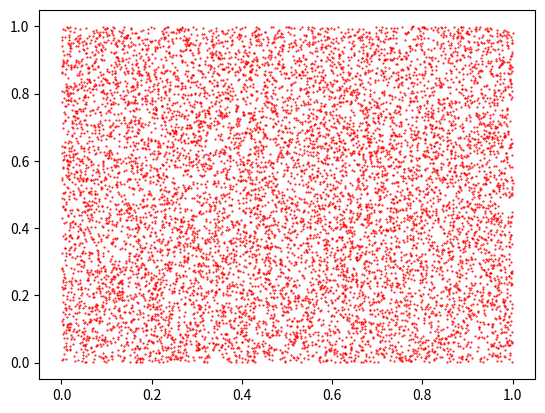
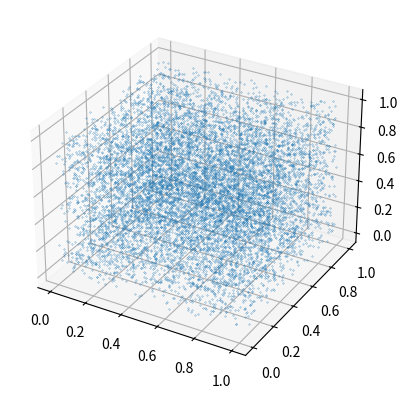

Generate these figures, in order, with matplotlib:
# Modelos y Simulacion (2020)
# Unidad 3: Generacion
# [redacted]

import numpy as np
from random import random
import matplotlib.pyplot as plt


############################
# Generador de von Neumann #
############################


def vonNeumann(u):
    # Secuencia de von Neumann (1946):
    # u: debe ser un entero de hasta 4 cifras
    u = ((u**2)//100) % 10000
    return u


def ej_vonNeumann():
    # Generación de una secuencia con el generador de von Neumann
    n = 100  # longitud deseada de la secuencia
    semilla = 9999  # número entero de hasta cuatro dígitos
    secuencia = [semilla]
    for i in range(n):
        secuencia.append(vonNeumann(secuencia[i]))
    print(secuencia)
    secuencia_en_0_1 = [secuencia[i]/10000 for i in range(n)]
    print(secuencia_en_0_1)


##############################
# Generadores congruenciales #
##############################


def ranMixto(a, c, M, u):
    # Generador mixto
    # M: período, a: multiplicador, c:incremento
    # u: debe ser un entero de hasta 4 cifras
    return (a * u + c) % M


def ranMulti(a, M, u):
    # Generador multiplicativo
    # M: período, a: multiplicador
    return (a * u) % M


def ej_ranMixto():
    a = 3; c = 0; M = 7; y0 = 2
    u = y0
    rands = [u]
    for _ in range(100):
        u = (a * u + c) % M
        rands.append(u)
    print(rands[:18])
    # Grafica un histograma
    values, counts = np.unique(rands, return_counts=True)
    plt.figure(figsize=(13, 3))
    plt.vlines(values, 0, counts, color='C0', lw=4)
    plt.title('y_i = {}.y_(i-1) + {} (mod {})'.format(a, c, M))
    plt.xticks([i for i in range(M)])
    plt.ylim(0, max(counts) * 1.06)
    # Puntos en el intervalo
    xs = np.linspace(0, 1, M+1)
    ys = np.zeros(M+1)
    plt.figure(figsize=(10, 1))
    plt.title(
        'Puntos en el intervalo [0,1] al dividir la secuencia por {}'.format(M))
    plt.plot(xs, ys, '-rD', markevery=rands)
    plt.show()

# Teorema 1:
# Consideremos una secuencia dada por el generador: yn+1 = (a * yn + c) % M, con (c != 0)
# Entonces la secuencia tiene periode M <=> se cumple:
# - El maximo comun divisor entre c y M es 1: mcd(c,M)=1
# - a == 1 % p, para cualquier factor primo p de M
# - Si 4 divide a M => a == 1 % 4

def ej2_ranMixto():
    # Elegir M, a y c para obtener un generador 
    # congruencial lineal mixto que satisfaga el Teorema 1
    M = 19; a = 5; c = 3
    semilla = 0  #elegir cualquier semilla
    u = semilla
    n = 15  # longitud de la secuencia
    for _ in range(n):
        print(u,end = '    ')
        u=ranMixto(a,c,M,u)

# Si M=2**n (equivale a tomar los ultimos n bits de la representacion)
# => a = 4*m+1, y c debe ser impar.

def ej_ANSI_C():
    # Generador provisto por la biblioteca de ANSI C
    # Periodo K = 2**32 = 4.294.967.296
    M = 2**32; a = 1103515245; c = 12345
    u = 3
    rand = [u]
    for _ in range(20):
        u = ranMixto(a,c,M,u)
        rand.append(u)
    print(rand)

# Teorema 2:
# Para un generador multiplicativo yn+1 = a * yn % M
# El período K de la secuencia verifica tres propiedades:
# - Si K=M-1 entonces M es primo.
# - Si M es primo, entonces K divide a M-1.
# - K=M-1 si y sólo si a es raíz primitiva de M y M es primo.

def ej_ranMulti():
    semilla = 10
    M = 11; a = 8
    u = semilla
    secuencia = [semilla]
    for _ in range(2 * M):
        secuencia.append(ranMulti(a,M,u))
        u=ranMulti(a,M,u)
    #    print(u, end = '    ')
    print(secuencia)

def ej_Mersenne():
    # Generador congruencial multiplicativo
    # M es un primo de Mersenne de la forma 2**k-1
    # - Dado que 7 es raiz primitiva de M y (5,M-1)=1 => 7**5 es raiz primitiva
    # - Periodo K = M-1 = 2**31-2
    M = 2**31-1; a = 7**5
    n = 5 # Lungitud de secuencia
    semilla = 987654321
    u = semilla
    rand = [u]
    for _ in range(n):
        u = ranMulti(a,M,u)
        rand.append(u)
    print(rand)

def hiperplanos():
    N = 500  # Cantidad de puntos
    semilla = 987654321
    # Primer grafico
    a = 19; M = 512
    secuencia = []
    u = semilla
    for _ in range(N+1):
        secuencia.append(u)
        u = ranMulti(a,M,u)
    plt.figure(1)
    plt.title('yn=19*y{n-1} (512)',fontsize=10)
    plt.axis([0,M,0,M])
    plt.plot(secuencia[0:N],secuencia[1:N+1],'b.')
    # Segundo grafico
    a = 137; M = 256
    secuencia = []
    u = semilla
    for _ in range(N+1):
        secuencia.append(u)
        u = ranMulti(a,M,u)
    plt.figure(2)
    plt.title('yn=137*y{n-1} (256)',fontsize=10)
    plt.axis([0,M,0,M])
    plt.plot(secuencia[0:N],secuencia[1:N+1],'b.')
    # Tercer grafico
    a = 21; M = 256
    secuencia = []
    u = semilla
    for _ in range(N+1):
        secuencia.append(u)
        u = ranMulti(a,M,u)
    plt.figure(3)
    plt.title('yn=21*y{n-1} (256)',fontsize=10)
    plt.axis([0,M,0,M])
    plt.plot(secuencia[0:N],secuencia[1:N+1],'b.')
    # Cuarto grafico
    a = 21; M = 256; c = 1
    secuencia = []
    u = semilla
    for _ in range(N+1):
        secuencia.append(u)
        u = ranMixto(a,c,M,u)
    plt.figure(4)
    plt.title('yn=21*y{n-1}+1  (256)',fontsize=10)
    plt.axis([0,M,0,M])
    plt.plot(secuencia[0:N],secuencia[1:N+1],'b.')
    plt.show()

# Generadores congruenciales lineales combinados

def ej_congruencial():
    u1 = 3
    u2 = 3
    lista1 = [u1]
    lista2 = [u2]
    for _ in range(42):
        # print(u1, end=', ')
        u1 = ranMixto(4,1,9,u1)
        lista1.append(u1)
    print(lista1)
    for _ in range(42):
        # print(u2, end=', ')
        u2 = ranMixto(5,3,13,u2)
        lista2.append(u2)
    print(lista2)
    cuantos = np.zeros(9)
    for j in range(36):
        cuantos[(lista1[j] + lista2[j])%9] += 1
        # print((lista1[j] + lista2[j])%9, end=', ')
    print(cuantos)

def ran0(u, M):
    'Generador ran0'
    a = 40014
    return (a*u) % M
    
def ran1(u, M):
    'Generador ran1'
    a = 40692
    return (a*u)%M
    

def ranCombinado(u1,u2, M):
    'Generador que se obtiene combinando ran0 y ran1 módulo M1 o M2'
    return (u1-u2) % M

def ej2_congruencial():
    N = 5000000
    sec1, sec2, sec3 = np.empty(N+1,float), np.empty(N+1,float), np.empty(N+1,float)
    M1 = 2**31-85
    M2 = 2**31-249
    M = M1  #se puede elegir M2 también.
    semilla1 = 1000
    semilla2 = 1000
    u1 = semilla1
    u2 = semilla2
    for i in range(N):
        u1 = ran0(u1, M1)
        u2 = ran1(u2, M2)
        u3 = ranCombinado(u1,u2, M)
        sec1[i] = u1 / M1
        sec2[i] = u2 / M2
        sec3[i] = u3 / M    
    plt.figure(1)
    plt.axis([0, 0.001, 0, 1])
    plt.title('xn=40014*x{n-1} (2**31-85)',fontsize=10)
    plt.plot(sec1[0:N],sec1[1:N+1],'b.')
    plt.figure(2) 
    plt.axis([0, 0.001, 0, 1])
    plt.title('yn=40692*y{n-1}  (2**31-249)',fontsize=10)
    plt.plot(sec2[0:N],sec2[1:N+1],'r.')
    plt.figure(3) 
    plt.axis([0, 0.001, 0, 1])
    plt.title('xn-yn  (2**31-85)',fontsize=10)
    plt.plot(sec3[0:N],sec3[1:N+1],'k.')
    plt.show()

# Mersenne Twister de la biblioteca de Python

def ej_Mersenne_Twister():
    N=10000
    sec = np.empty(N+2,float)
    for i in range(N+2):
        sec[i] = random()
    plt.figure(1)
    plt.plot(sec[0 : N+1], sec[1 : N+2], 'r.', markersize = 1)
    fg = plt.figure(2)
    bx = fg.add_subplot(111, projection = '3d')
    bx.scatter(sec[1 : N+1],sec[0 : N],sec[2 : N+2], depthshade = False, s = 0.2, marker='.')
    plt.show()

if __name__ == "__main__":
    # ej_vonNeumann()
    # ej_ranMixto()
    # ej2_ranMixto()
    # ej_ANSI_C()
    # ej_ranMulti()
    # ej_Mersenne()
    # hiperplanos()
    # ej_congruencial()
    # ej2_congruencial()
    ej_Mersenne_Twister()